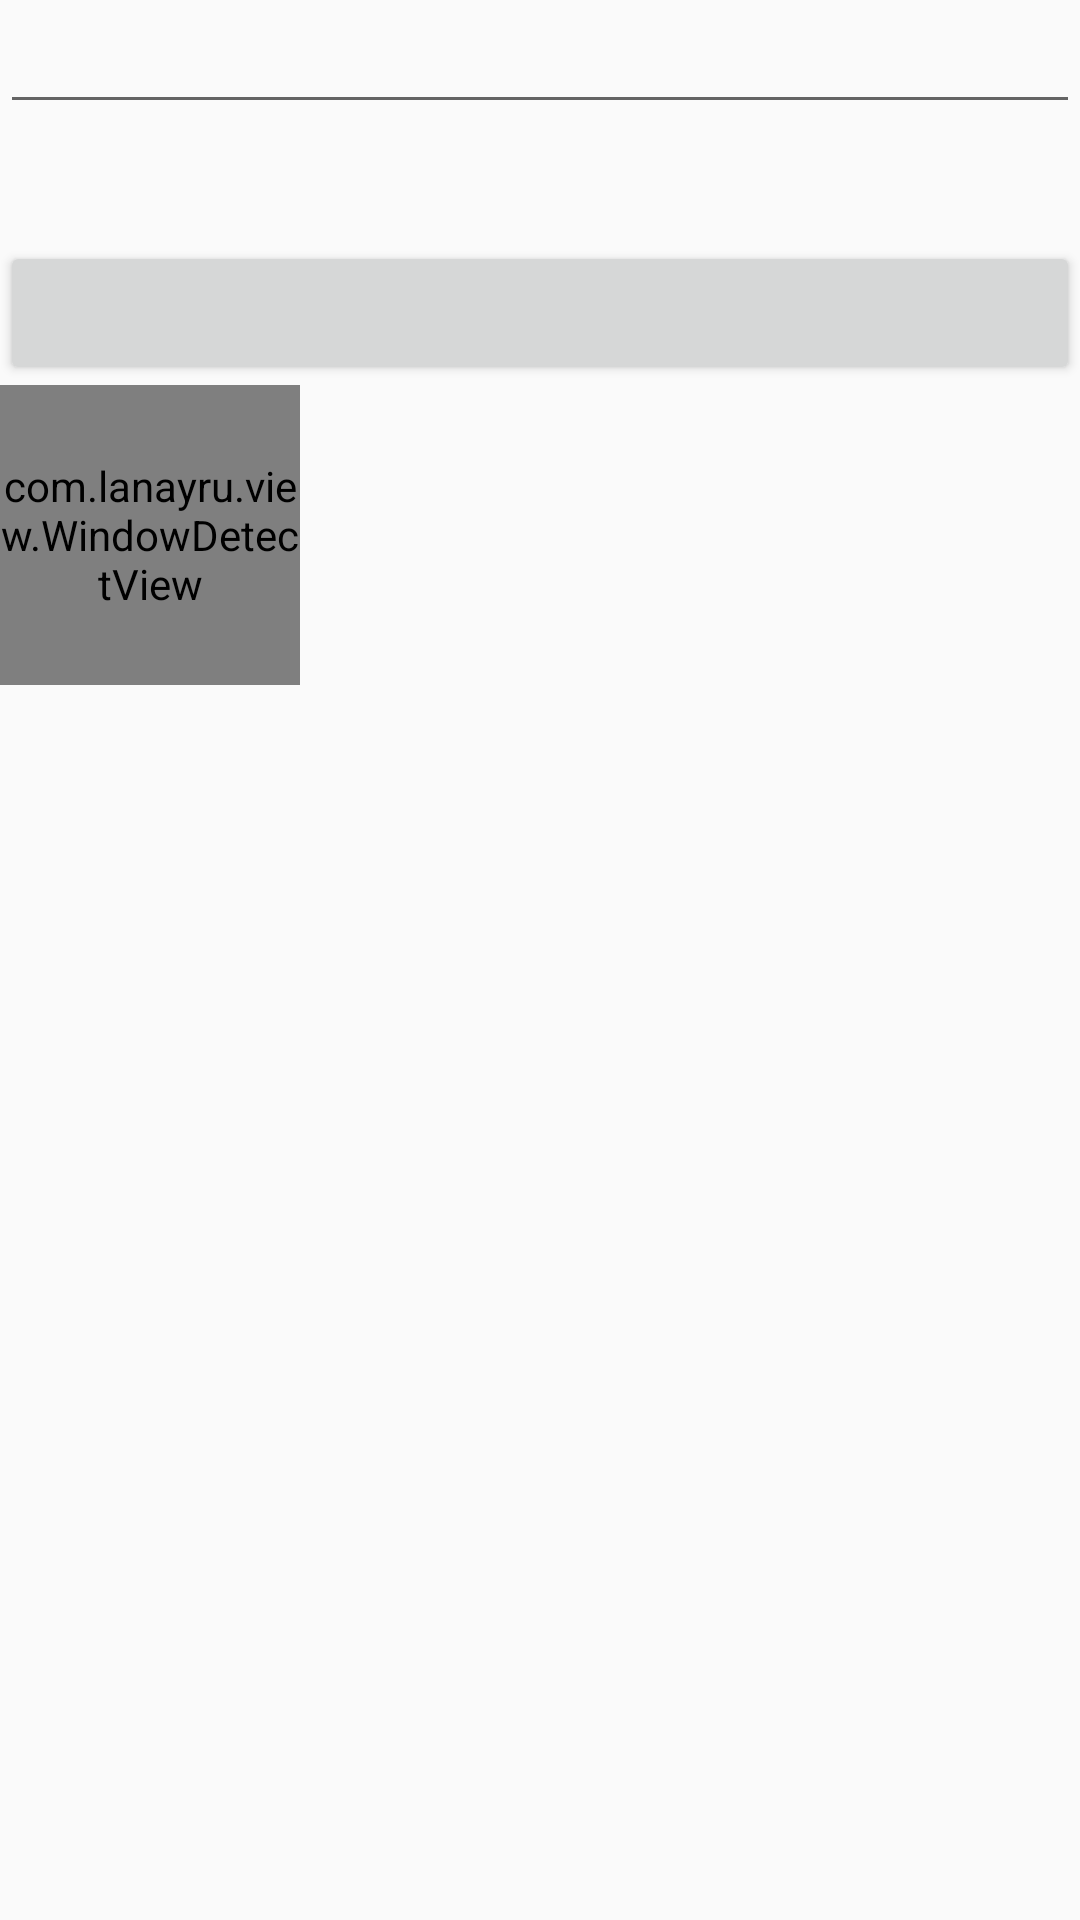

Here is an Android app screen rendered from its layout file. Give the layout XML and the strings, colors and styles it references.
<!-- AndroidManifest.xml: application theme AppTheme -->
<!-- res/layout/activity_autosizing_textview.xml -->
<?xml version="1.0" encoding="utf-8"?>
<LinearLayout xmlns:android="http://schemas.android.com/apk/res/android"
    xmlns:app="http://schemas.android.com/apk/res-auto"
    android:layout_width="match_parent"
    android:layout_height="match_parent"
    android:orientation="vertical">

    <EditText
        android:id="@+id/et_content"
        android:layout_width="match_parent"
        android:layout_height="wrap_content"

        />

    <TextView
        android:id="@+id/tv_content"
        android:layout_width="100dp"
        android:layout_height="wrap_content"
        android:maxLines="2"
        android:layout_marginTop="12dp"
        android:text=""
        android:textSize="20dp"
        app:autoSizeMinTextSize="10dp"
        app:autoSizeStepGranularity="1dp"
        app:autoSizeTextType="uniform" />

    <Button
        android:id="@+id/btn_visibility"
        android:layout_width="match_parent"
        android:layout_height="wrap_content" />

    <com.lanayru.view.WindowDetectView
        android:id="@+id/v_detect"
        android:layout_width="100dp"
        android:layout_height="100dp"
        android:background="#675"
        />

</LinearLayout>
<!-- resources referenced by this layout -->
<resources>
  <style name="AppTheme" parent="Theme.AppCompat.Light.NoActionBar">
          
          <item name="colorPrimary">@color/colorPrimary</item>
          <item name="colorPrimaryDark">@color/colorPrimaryDark</item>
          <item name="colorAccent">@color/colorAccent</item>
      </style>
  <!-- not gathered from this repository: default colours our renderer supplied (Android Studio template values) -->
  <color name="colorPrimary">#FF6200EE</color>
  <color name="colorPrimaryDark">#FF3700B3</color>
  <color name="colorAccent">#FF03DAC5</color>
</resources>
